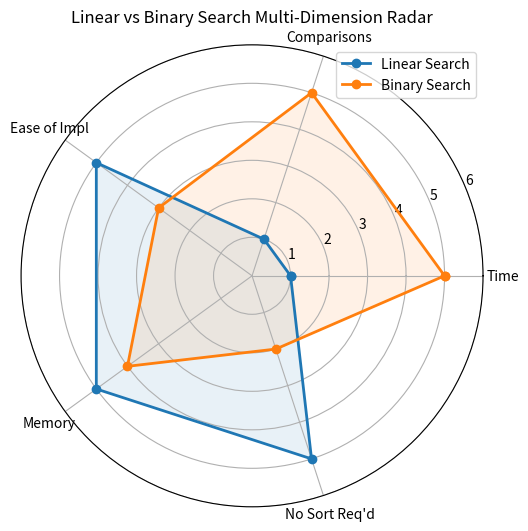

This figure's Python source: (Note: this script raises an exception after producing the figure.)
import timeit
import matplotlib
matplotlib.use("Agg")
import matplotlib.pyplot as plt
import numpy as np


K = 154
ARR_SIZE = 100000
TEST_SIZE = 20000


def linear_search(arr, target):
    cmp = 0
    for i, val in enumerate(arr):
        cmp += 1
        if val == target:
            return i, cmp
    return -1, cmp


def binary_search(arr, target):
    left, right = 0, len(arr) - 1
    cmp = 0
    while left <= right:
        cmp += 1
        mid = (left + right) // 2
        if arr[mid] == target:
            return mid, cmp
        elif arr[mid] < target:
            left = mid + 1
        else:
            right = mid - 1
    return -1, cmp


def main():
    arr = list(range(0, ARR_SIZE * 2, 2))

    idx1, cmp1 = linear_search(arr, K)
    idx2, cmp2 = binary_search(arr, K)

    if idx1 != -1:
        print(f"FOUND {idx1} cmp={cmp1}")
    else:
        print(f"NOT FOUND cmp={cmp1}")

    if idx2 != -1:
        print(f"FOUND {idx2} cmp={cmp2}")
    else:
        print(f"NOT FOUND cmp={cmp2}")

    t_linear = timeit.timeit(lambda: linear_search(arr, K), number=TEST_SIZE)
    t_binary = timeit.timeit(lambda: binary_search(arr, K), number=TEST_SIZE)

    t_linear_avg = t_linear / TEST_SIZE
    t_binary_avg = t_binary / TEST_SIZE

    print(f"linear : {t_linear_avg:.8f} s")
    print(f"binary : {t_binary_avg:.8f} s")
    print("=> binary faster")

    categories = ["Time", "Comparisons", "Ease of Impl", "Memory", "No Sort Req'd"]
    linear_scores = [1, 1, 5, 5, 5]
    binary_scores = [5, 5, 3, 4, 2]

    angles = np.linspace(0, 2 * np.pi, len(categories), endpoint=False).tolist()
    angles += angles[:1]

    linear_scores += linear_scores[:1]
    binary_scores += binary_scores[:1]

    fig, ax = plt.subplots(figsize=(6, 6), subplot_kw={"projection": "polar"})
    ax.plot(angles, linear_scores, "o-", label="Linear Search", linewidth=2)
    ax.fill(angles, linear_scores, alpha=0.1)
    ax.plot(angles, binary_scores, "o-", label="Binary Search", linewidth=2)
    ax.fill(angles, binary_scores, alpha=0.1)
    ax.set_xticks(angles[:-1])
    ax.set_xticklabels(categories)
    ax.set_ylim(0, 6)
    ax.legend(loc="upper right")
    plt.title("Linear vs Binary Search Multi-Dimension Radar")
    plt.savefig("assets/radar.png", dpi=150, bbox_inches="tight")
    print("Radar chart saved to assets/radar.png")


if __name__ == "__main__":
    main()
